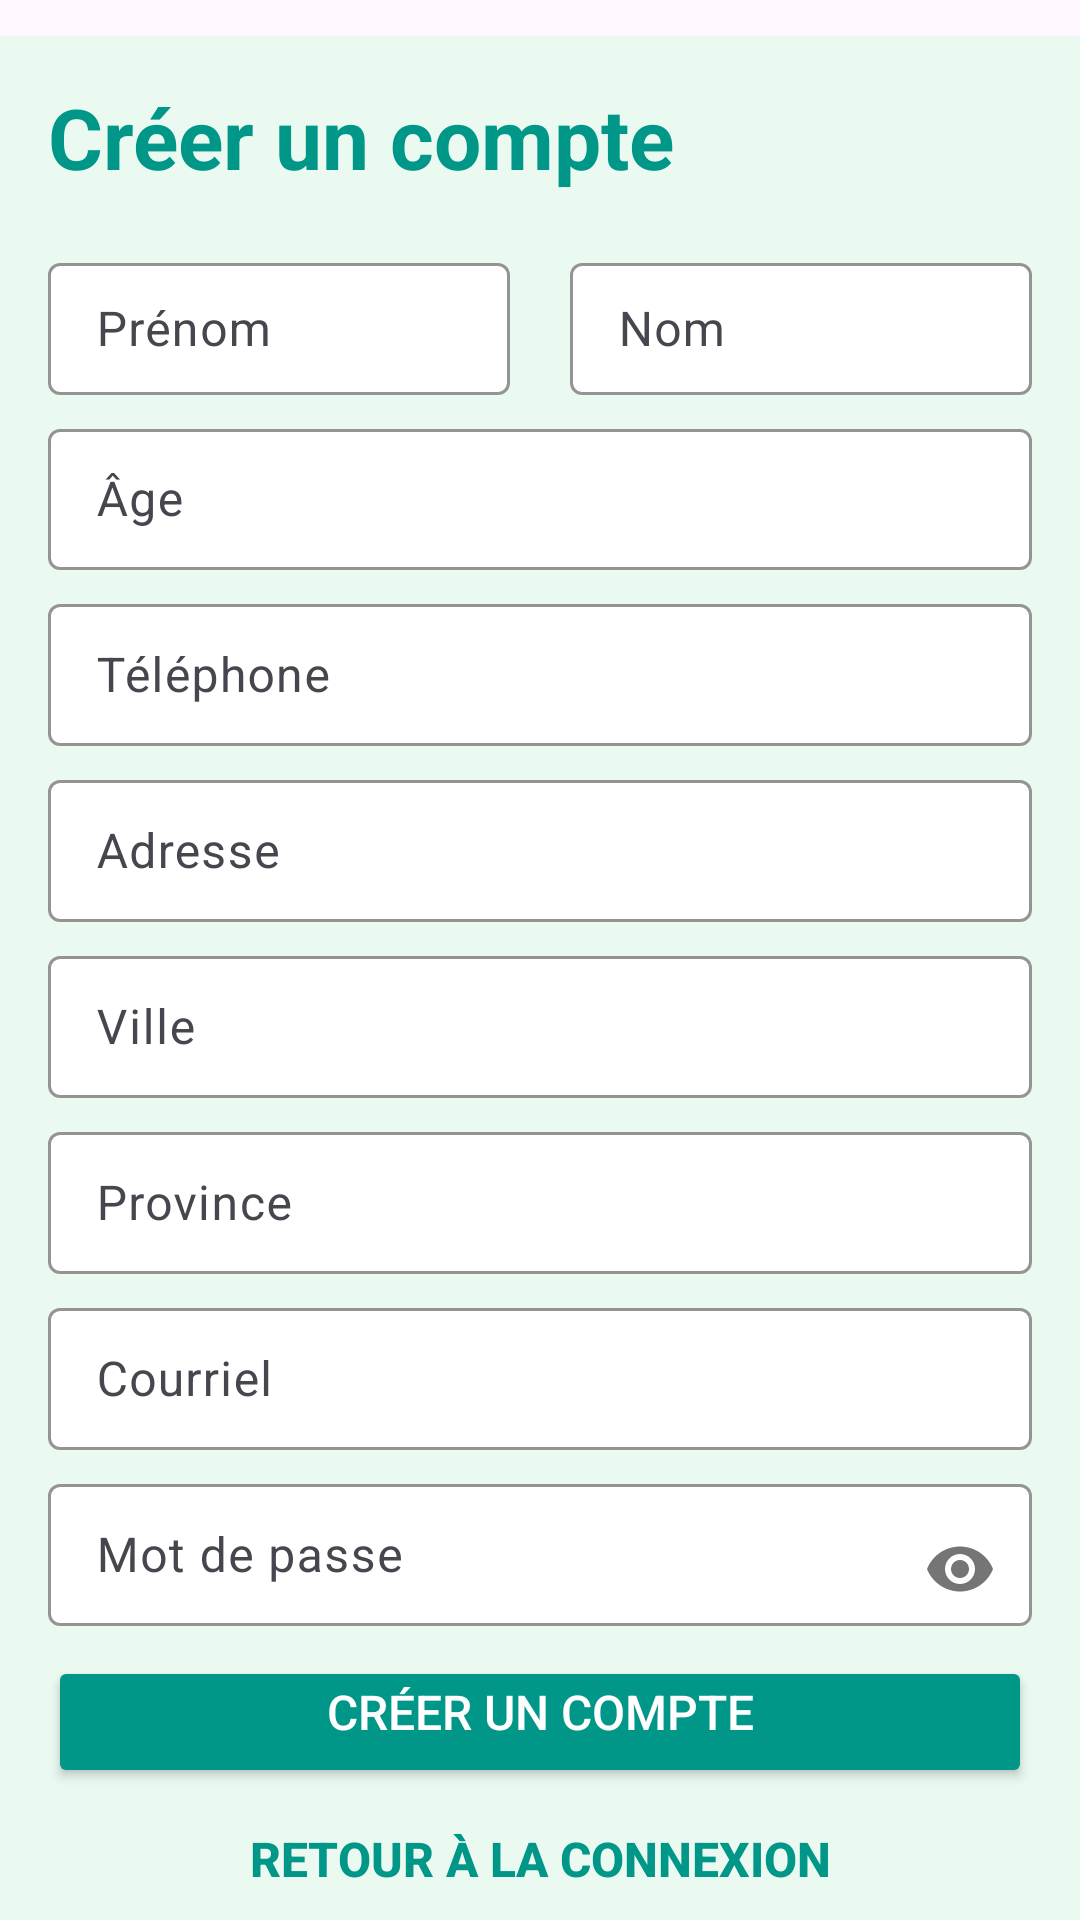

Android layout source for this screen:
<!-- AndroidManifest.xml: application theme Theme.AgenceTouristique7 -->
<!-- res/layout/activity_inscription.xml -->
<?xml version="1.0" encoding="utf-8"?>
<LinearLayout xmlns:android="http://schemas.android.com/apk/res/android"
    xmlns:app="http://schemas.android.com/apk/res-auto"
    xmlns:tools="http://schemas.android.com/tools"
    android:layout_width="match_parent"
    android:layout_height="match_parent"
    android:orientation="vertical"
    android:background="#EAFAF1"
    android:paddingHorizontal="16dp">

        <TextView
            android:id="@+id/tv_inscription_titre"
            android:layout_width="wrap_content"
            android:layout_height="0dp"
            android:layout_weight="2"
            android:gravity="center_vertical"
            android:text="@string/creer_compte"
            android:textColor="@color/colorPrimary"
            android:textSize="28sp"
            android:textStyle="bold" />

        <LinearLayout
            android:layout_width="match_parent"
            android:layout_height="0dp"
            android:layout_weight="2"
            android:baselineAligned="false"
            android:orientation="horizontal">

            <com.google.android.material.textfield.TextInputLayout
                android:id="@+id/firstName_input_layout"
                android:layout_width="0dp"
                android:layout_height="wrap_content"
                android:layout_weight="1"
                android:layout_marginEnd="10dp"
                android:hint="@string/prenom"
                app:boxBackgroundColor="#FFFFFF"
                app:boxStrokeColor="#80000000"
                app:hintTextColor="#80000000">

                <com.google.android.material.textfield.TextInputEditText
                    android:id="@+id/editTextFirstNameInscription"
                    android:layout_width="match_parent"
                    android:layout_height="wrap_content"
                    android:inputType="textPersonName"
                    android:textColor="@color/black_text"
                    android:textColorHint="#78909C"
                    tools:ignore="TouchTargetSizeCheck" />
            </com.google.android.material.textfield.TextInputLayout>

            <com.google.android.material.textfield.TextInputLayout
                android:id="@+id/lastName_input_layout"
                android:layout_width="0dp"
                android:layout_height="wrap_content"
                android:layout_weight="1"
                android:layout_marginStart="10dp"
                android:hint="@string/nom"
                app:boxBackgroundColor="#FFFFFF"
                app:boxStrokeColor="#80000000"
                app:hintTextColor="#80000000">

                <com.google.android.material.textfield.TextInputEditText
                    android:id="@+id/editTextLastNameInscription"
                    android:layout_width="match_parent"
                    android:layout_height="wrap_content"
                    android:inputType="textPersonName"
                    android:textColor="@color/black_text"
                    android:textColorHint="#78909C"
                    tools:ignore="TouchTargetSizeCheck" />
            </com.google.android.material.textfield.TextInputLayout>
        </LinearLayout>

        <com.google.android.material.textfield.TextInputLayout
            android:id="@+id/age_input_layout"
            android:layout_width="match_parent"
            android:layout_height="0dp"
            android:layout_weight="2"
            android:hint="@string/age"
            app:boxBackgroundColor="#FFFFFF"
            app:boxStrokeColor="#80000000"
            app:hintTextColor="#80000000">

            <com.google.android.material.textfield.TextInputEditText
                android:id="@+id/editTextAgeInscription"
                android:layout_width="match_parent"
                android:layout_height="wrap_content"
                android:inputType="number"
                android:textColor="@color/black_text"
                android:textColorHint="#78909C" />
        </com.google.android.material.textfield.TextInputLayout>

        <com.google.android.material.textfield.TextInputLayout
            android:id="@+id/phone_input_layout"
            android:layout_width="match_parent"
            android:layout_height="0dp"
            android:layout_weight="2"
            android:hint="@string/telephone"
            app:boxBackgroundColor="#FFFFFF"
            app:boxStrokeColor="#80000000"
            app:hintTextColor="#80000000">

            <com.google.android.material.textfield.TextInputEditText
                android:id="@+id/editTextPhoneInscription"
                android:layout_width="match_parent"
                android:layout_height="wrap_content"
                android:inputType="phone"
                android:textColor="@color/black_text"
                android:textColorHint="#78909C" />
        </com.google.android.material.textfield.TextInputLayout>

        <com.google.android.material.textfield.TextInputLayout
            android:id="@+id/address_input_layout"
            android:layout_width="match_parent"
            android:layout_height="0dp"
            android:layout_weight="2"
            android:hint="@string/adresse"
            app:boxBackgroundColor="#FFFFFF"
            app:boxStrokeColor="#80000000"
            app:hintTextColor="#80000000">

            <com.google.android.material.textfield.TextInputEditText
                android:id="@+id/editTextAddressInscription"
                android:layout_width="match_parent"
                android:layout_height="wrap_content"
                android:inputType="textPostalAddress"
                android:textColor="@color/black_text"
                android:textColorHint="#78909C" />
        </com.google.android.material.textfield.TextInputLayout>

        <com.google.android.material.textfield.TextInputLayout
            android:id="@+id/city_input_layout"
            android:layout_width="match_parent"
            android:layout_height="0dp"
            android:layout_weight="2"
            android:hint="@string/ville"
            app:boxBackgroundColor="#FFFFFF"
            app:boxStrokeColor="#80000000"
            app:hintTextColor="#80000000">

            <com.google.android.material.textfield.TextInputEditText
                android:id="@+id/editTextCityInscription"
                android:layout_width="match_parent"
                android:layout_height="wrap_content"
                android:inputType="textPostalAddress"
                android:textColor="@color/black_text"
                android:textColorHint="#78909C" />
        </com.google.android.material.textfield.TextInputLayout>

        <com.google.android.material.textfield.TextInputLayout
            android:id="@+id/province_input_layout"
            android:layout_width="match_parent"
            android:layout_height="0dp"
            android:layout_weight="2"
            android:hint="@string/province"
            app:boxBackgroundColor="#FFFFFF"
            app:boxStrokeColor="#80000000"
            app:hintTextColor="#80000000">

            <com.google.android.material.textfield.TextInputEditText
                android:id="@+id/editTextProvinceInscription"
                android:layout_width="match_parent"
                android:layout_height="wrap_content"
                android:inputType="textPostalAddress"
                android:textColor="@color/black_text"
                android:textColorHint="#78909C" />
        </com.google.android.material.textfield.TextInputLayout>

        <com.google.android.material.textfield.TextInputLayout
            android:id="@+id/email_signup_input_layout"
            android:layout_width="match_parent"
            android:layout_height="0dp"
            android:layout_weight="2"
            android:hint="@string/courriel"
            app:boxBackgroundColor="#FFFFFF"
            app:boxStrokeColor="#80000000"
            app:hintTextColor="#80000000">

            <com.google.android.material.textfield.TextInputEditText
                android:id="@+id/editTextEmailRegisterInscription"
                android:layout_width="match_parent"
                android:layout_height="wrap_content"
                android:inputType="textEmailAddress"
                android:textColor="@color/black_text"
                android:textColorHint="#78909C" />
        </com.google.android.material.textfield.TextInputLayout>

        <com.google.android.material.textfield.TextInputLayout
            android:id="@+id/password_signup_input_layout"
            android:layout_width="match_parent"
            android:layout_height="0dp"
            android:layout_weight="2"
            android:hint="@string/mot_de_passe"
            app:boxBackgroundColor="#FFFFFF"
            app:boxStrokeColor="#80000000"
            app:hintTextColor="#80000000"
            app:passwordToggleEnabled="true">

            <com.google.android.material.textfield.TextInputEditText
                android:id="@+id/editTextPasswordRegisterInscription"
                android:layout_width="match_parent"
                android:layout_height="wrap_content"
                android:inputType="textPassword"
                android:textColor="@color/black_text"
                android:textColorHint="#78909C" />
        </com.google.android.material.textfield.TextInputLayout>

    <Button
        android:id="@+id/buttonSignUpInscription"
        android:layout_width="match_parent"
        android:layout_height="0dp"
        android:layout_weight="1.5"
        android:layout_marginTop="10dp"
        android:backgroundTint="@color/colorPrimary"
        android:text="@string/creer_compte"
        android:textColor="#FFFFFF"
        android:textSize="16sp"
        app:cornerRadius="24dp" />

    <Button
        android:id="@+id/buttonReturnLoginInscription"
        android:layout_width="match_parent"
        android:layout_height="0dp"
        android:layout_weight="1.5"
        android:background="?android:attr/selectableItemBackground"
        android:text="@string/retour_connexion"
        android:textColor="@color/colorPrimary"
        android:textSize="16sp"
        android:textStyle="bold" />

</LinearLayout>
<!-- resources referenced by this layout -->
<resources>
  <color name="colorPrimary">#009688</color>
  <string name="adresse">Adresse</string>
  <string name="age">Âge</string>
  <string name="courriel">Courriel</string>
  <string name="creer_compte">Créer un compte</string>
  <string name="mot_de_passe">Mot de passe</string>
  <string name="nom">Nom</string>
  <string name="prenom">Prénom</string>
  <string name="province">Province</string>
  <string name="retour_connexion">Retour à la connexion</string>
  <string name="telephone">Téléphone</string>
  <string name="ville">Ville</string>
  <style name="Theme.AgenceTouristique7" parent="Base.Theme.AgenceTouristique7" />
  <style name="Base.Theme.AgenceTouristique7" parent="Theme.Material3.DayNight.NoActionBar">
          <item name="android:windowLightStatusBar">true</item>
          <item name="android:windowActionBarOverlay">true</item>
          <item name="android:paddingTop">3dp</item>
      </style>
</resources>
